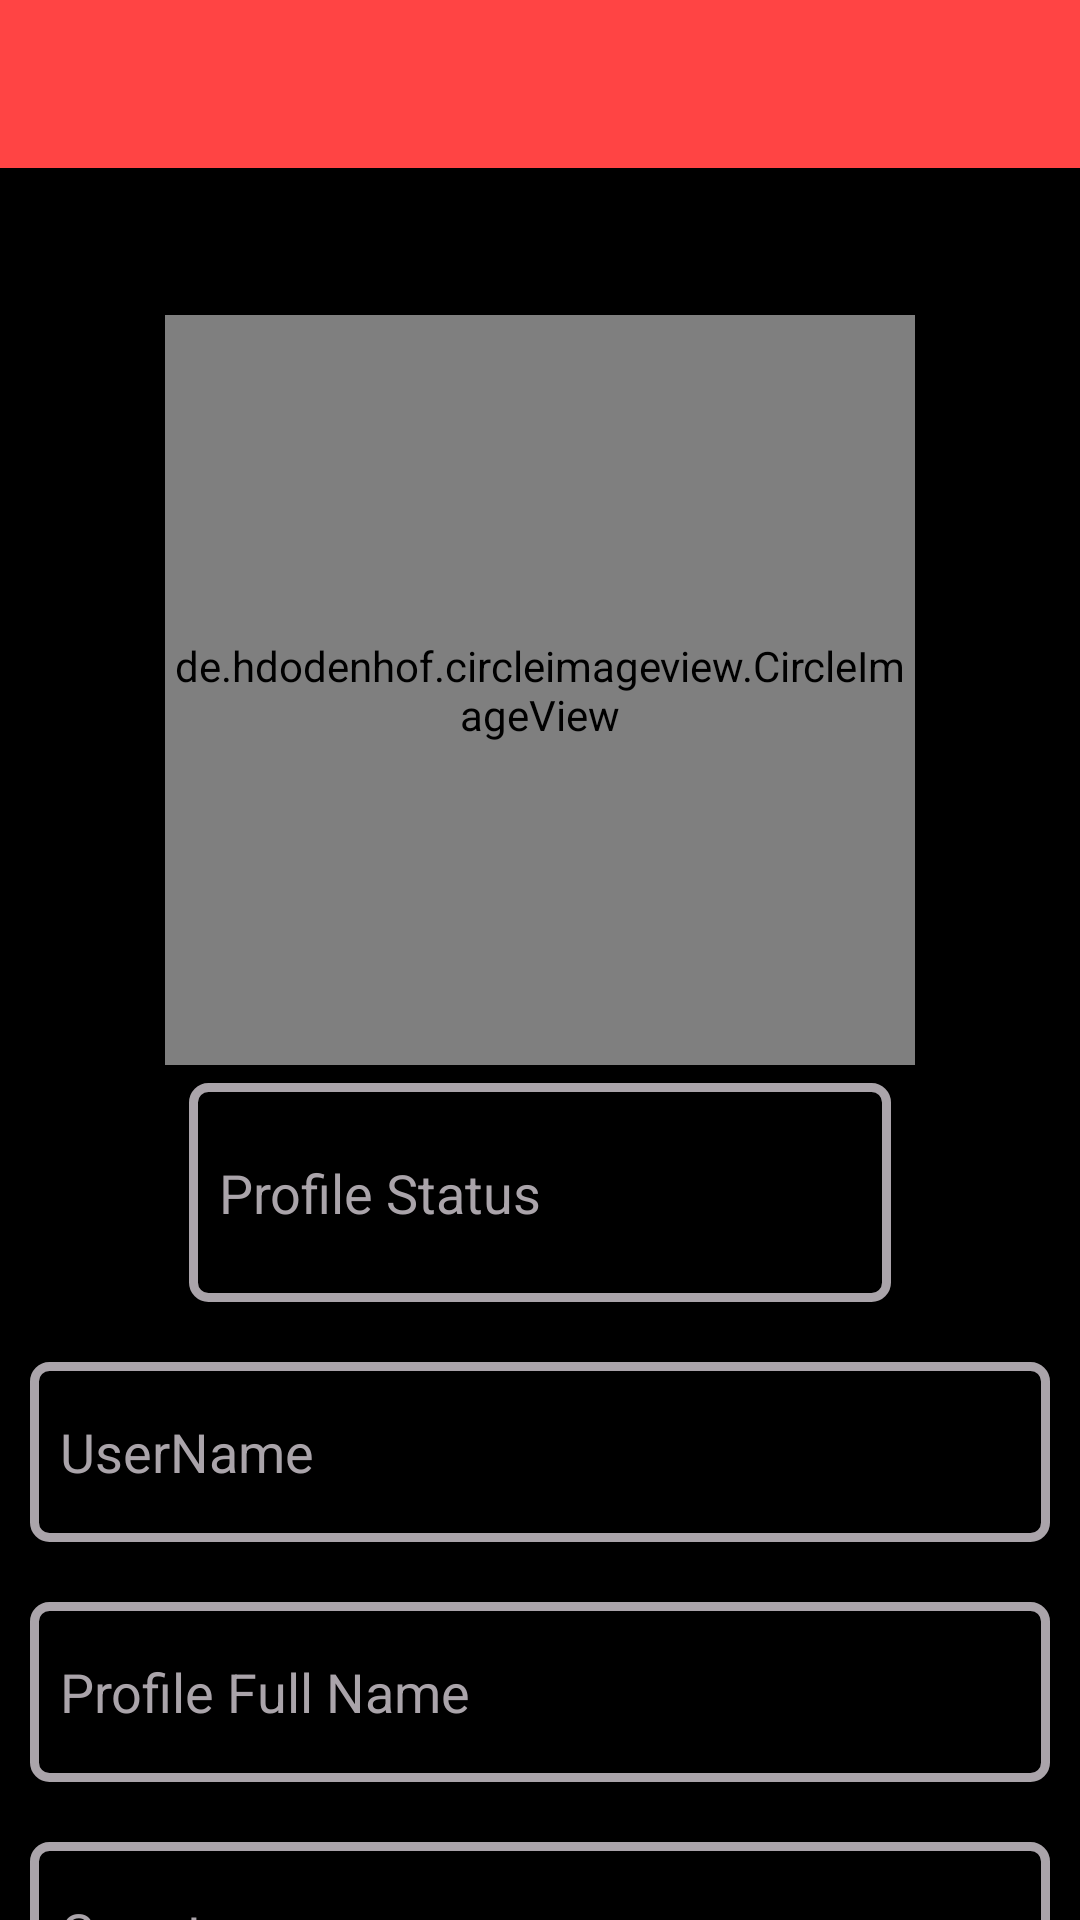

Here is an Android app screen rendered from its layout file. Give the layout XML and the strings, colors and styles it references.
<!-- AndroidManifest.xml: activity theme Theme.AppCompat.DayNight.NoActionBar -->
<!-- res/layout/activity_settings.xml -->
<?xml version="1.0" encoding="utf-8"?>
<RelativeLayout xmlns:android="http://schemas.android.com/apk/res/android"
    xmlns:app="http://schemas.android.com/apk/res-auto"
    xmlns:tools="http://schemas.android.com/tools"
    android:layout_width="match_parent"
    android:layout_height="match_parent"
    android:background="@android:color/black"
    tools:context=".SettingsActivity">

    <include
        android:id="@+id/settings_toolbar"
        layout="@layout/app_bar_layout"/>

    <ScrollView
        android:layout_width="match_parent"
        android:layout_height="match_parent"
        android:layout_alignParentTop="true"
        android:layout_marginTop="95dp">

        <RelativeLayout
            android:layout_width="match_parent"
            android:layout_height="match_parent">

            <de.hdodenhof.circleimageview.CircleImageView
                android:id="@+id/settings_profile_image"
                android:layout_width="250dp"
                android:layout_height="250dp"
                android:layout_centerHorizontal="true"
                android:layout_marginTop="10dp"
                android:layout_alignParentTop="true"
                android:src="@drawable/profile"/>

            <EditText
                android:id="@+id/settings_status"
                android:layout_width="284dp"
                android:layout_height="73dp"
                android:layout_below="@+id/settings_profile_image"
                android:layout_alignParentStart="true"
                android:layout_alignParentEnd="true"
                android:layout_marginStart="63dp"
                android:layout_marginTop="6dp"
                android:layout_marginEnd="63dp"
                android:layout_marginRight="40dp"
                android:layout_marginBottom="10dp"
                android:background="@drawable/custom_input"

                android:drawablePadding="10dp"
                android:hint="Profile Status"
                android:paddingStart="10dp"
                android:paddingLeft="10dp"
                android:textColor="@android:color/white"
                android:textColorHint="@color/grey" />

            <EditText
                android:id="@+id/settings_username"
                android:layout_width="match_parent"
                android:layout_height="60dp"
                android:hint="UserName"
                android:layout_margin="10dp"
                android:paddingStart="10dp"
                android:textColor="@android:color/white"
                android:drawablePadding="10dp"
                android:textColorHint="@color/grey"
                android:layout_below="@+id/settings_status"
                android:background="@drawable/custom_input"
                android:paddingLeft="10dp"
                android:layout_marginRight="40dp"
                android:layout_marginTop="4dp"

                />
            <EditText
                android:id="@+id/settings_profile_full_name"
                android:layout_width="match_parent"
                android:layout_height="60dp"
                android:hint="Profile Full Name"
                android:layout_margin="10dp"
                android:paddingStart="10dp"
                android:textColor="@android:color/white"
                android:drawablePadding="10dp"
                android:textColorHint="@color/grey"
                android:layout_below="@+id/settings_username"
                android:background="@drawable/custom_input"
                android:paddingLeft="10dp"
                android:layout_marginRight="40dp"
                android:layout_marginTop="4dp"

                />
            <EditText
                android:id="@+id/settings_Country"
                android:layout_width="match_parent"
                android:layout_height="60dp"
                android:hint="Country"
                android:layout_margin="10dp"
                android:paddingStart="10dp"
                android:textColor="@android:color/white"
                android:drawablePadding="10dp"
                android:textColorHint="@color/grey"
                android:layout_below="@+id/settings_profile_full_name"
                android:background="@drawable/custom_input"
                android:paddingLeft="10dp"
                android:layout_marginRight="40dp"
                android:layout_marginTop="4dp"

                />
            <EditText
                android:id="@+id/settings_dob"
                android:layout_width="match_parent"
                android:layout_height="60dp"
                android:hint="Date Of Birth"
                android:layout_margin="10dp"
                android:paddingStart="10dp"
                android:textColor="@android:color/white"
                android:drawablePadding="10dp"
                android:textColorHint="@color/grey"
                android:layout_below="@+id/settings_Country"
                android:background="@drawable/custom_input"
                android:paddingLeft="10dp"
                android:layout_marginRight="40dp"
                android:layout_marginTop="4dp"

                />
            <EditText
                android:id="@+id/settings_gender"
                android:layout_width="match_parent"
                android:layout_height="60dp"
                android:hint="Gender"
                android:layout_margin="10dp"
                android:paddingStart="10dp"
                android:textColor="@android:color/white"
                android:drawablePadding="10dp"
                android:textColorHint="@color/grey"
                android:layout_below="@+id/settings_dob"
                android:background="@drawable/custom_input"
                android:paddingLeft="10dp"
                android:layout_marginRight="40dp"
                android:layout_marginTop="4dp"
                />
            <EditText
                android:id="@+id/settings_relationship_status"
                android:layout_width="match_parent"
                android:layout_height="60dp"
                android:hint="Relationship Status"
                android:layout_margin="10dp"
                android:paddingStart="10dp"
                android:textColor="@android:color/white"
                android:drawablePadding="10dp"
                android:textColorHint="@color/grey"
                android:layout_below="@+id/settings_gender"
                android:background="@drawable/custom_input"
                android:paddingLeft="10dp"
                android:layout_marginRight="40dp"
                android:layout_marginTop="4dp"

                />

            <Button
                android:id="@+id/update_account_settings"
                android:layout_width="match_parent"
                android:layout_height="wrap_content"
                android:background="@color/white"
                android:textColor="@color/gold"
                android:text="Update Settings"
                android:layout_below="@+id/settings_relationship_status"
                android:layout_margin="10dp"
                android:textSize="25sp"/>

        </RelativeLayout>

    </ScrollView>


</RelativeLayout>
<!-- res/layout/app_bar_layout.xml (included above) -->
<?xml version="1.0" encoding="utf-8"?>
<androidx.appcompat.widget.Toolbar xmlns:android="http://schemas.android.com/apk/res/android"
    android:id="@+id/main_app_bar"
    android:layout_width="match_parent"
    android:layout_height="wrap_content"
    android:background="@color/colorPrimaryDark">

</androidx.appcompat.widget.Toolbar>
<!-- resources referenced by this layout -->
<resources>
  <color name="colorPrimaryDark">#ffff4444</color>
  <color name="gold">#FFD700</color>
  <color name="grey">#AAA4AA</color>
  <color name="white">#FFFFFFFF</color>
  <!-- drawable custom_input (drawable) -->
  <?xml version="1.0" encoding="utf-8"?>
  <selector xmlns:android="http://schemas.android.com/apk/res/android">
  
      <item android:state_enabled="true" android:state_focused="true">
          <shape android:shape="rectangle">
              <solid android:color="@android:color/black"/>
              <corners android:radius="5dp"/>
              <stroke android:color="@android:color/white" android:width="3dp"/>
          </shape>
      </item>
  
      <item android:state_enabled="true" >
          <shape android:shape="rectangle">
              <solid android:color="@android:color/black"/>
              <corners android:radius="5dp"/>
              <stroke android:color="@color/grey" android:width="3dp"/>
          </shape>
      </item>
  
  </selector>
</resources>
